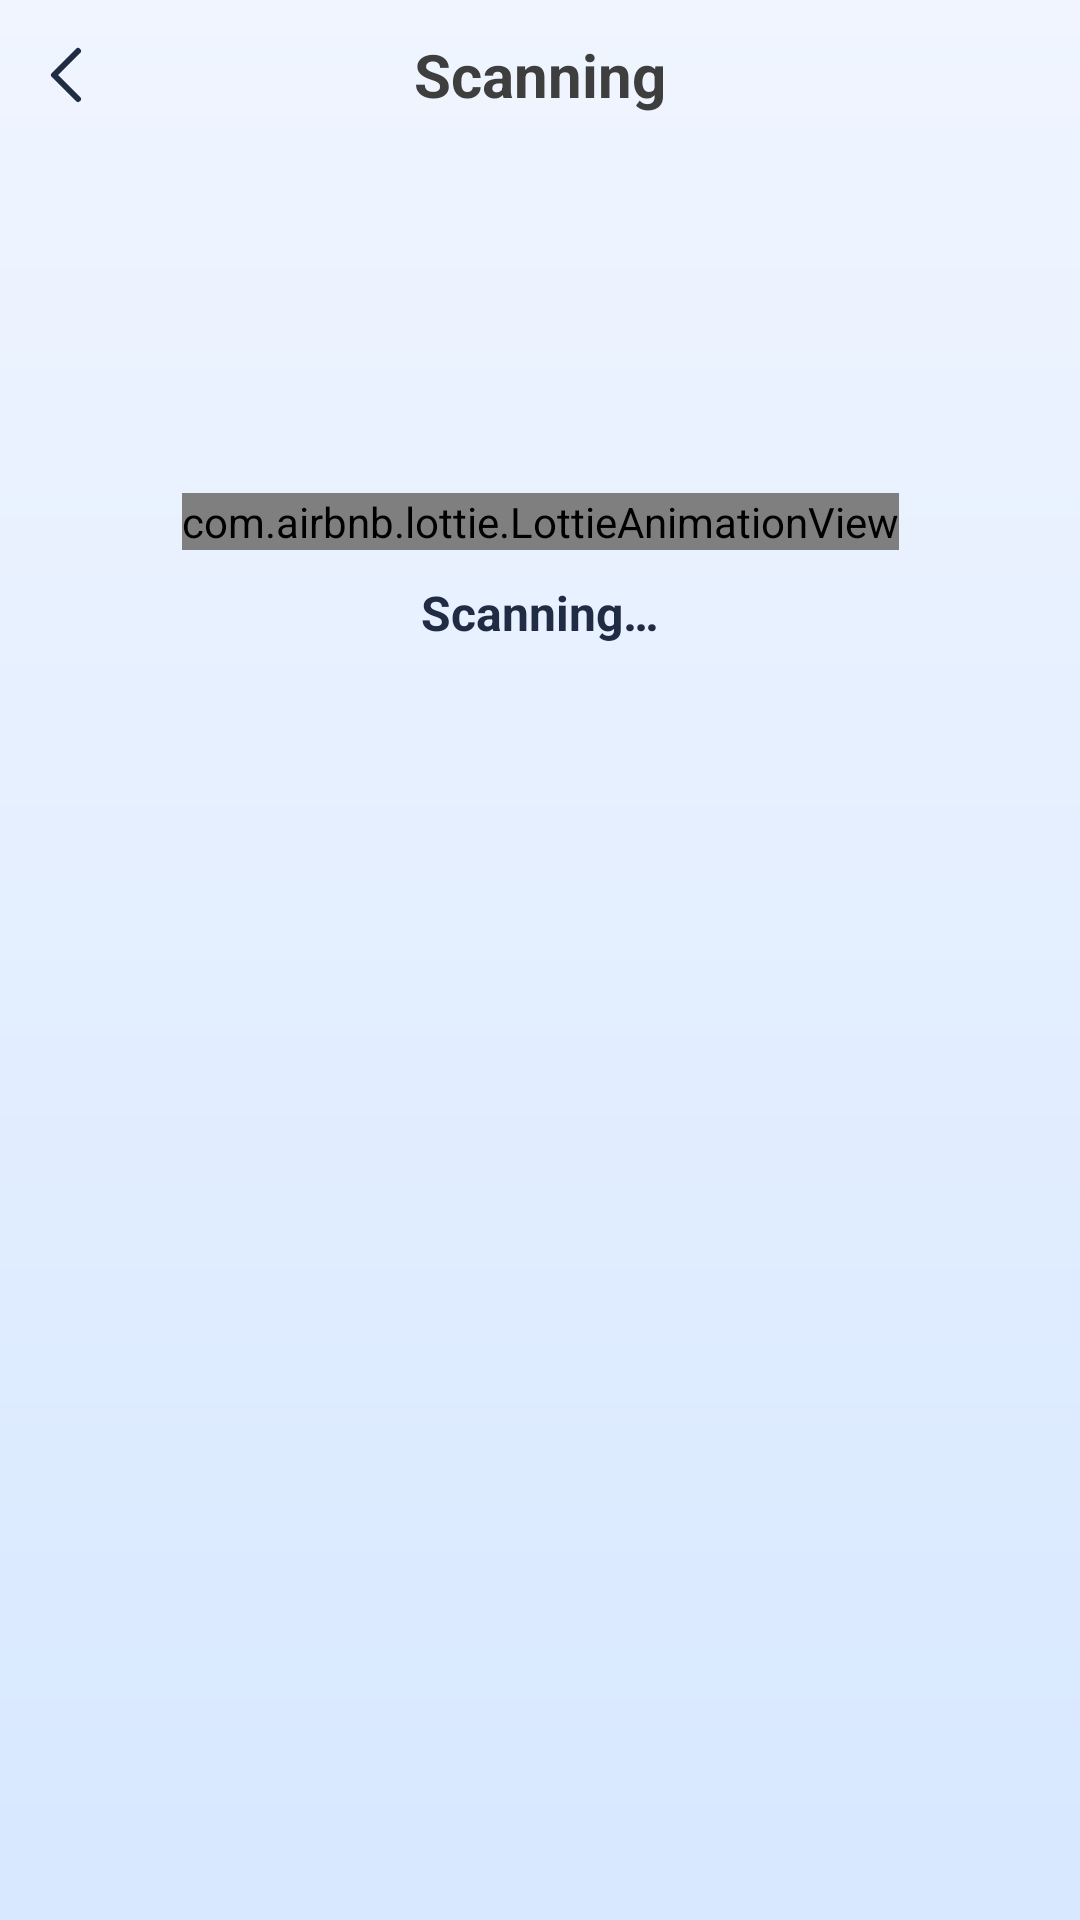

Produce the Android XML layout that renders to this screen, including the resource entries it uses.
<!-- AndroidManifest.xml: application theme Theme.EasyFileRecovery -->
<!-- res/layout/activity_common_scan.xml -->
<?xml version="1.0" encoding="utf-8"?>
<androidx.constraintlayout.widget.ConstraintLayout xmlns:android="http://schemas.android.com/apk/res/android"
    xmlns:app="http://schemas.android.com/apk/res-auto"
    android:layout_width="match_parent"
    android:layout_height="match_parent">

    <FrameLayout
        android:id="@+id/toolBar"
        android:layout_width="match_parent"
        android:layout_height="50dp"
        app:layout_constraintTop_toTopOf="parent">

        <androidx.appcompat.widget.AppCompatImageView
            android:id="@+id/ivBack"
            android:layout_width="wrap_content"
            android:layout_height="match_parent"
            android:layout_marginStart="2dp"
            android:foreground="?selectableItemBackgroundBorderless"
            android:paddingHorizontal="10dp"
            app:srcCompat="@drawable/ic_back" />

        <TextView
            android:id="@+id/tvTitle"
            android:layout_width="wrap_content"
            android:layout_height="wrap_content"
            android:layout_gravity="center"
            android:text="@string/str_scanning_title"
            android:textColor="#FF3E3E3E"
            android:textSize="20sp"
            android:textStyle="bold" />

    </FrameLayout>

    <com.airbnb.lottie.LottieAnimationView
        android:id="@+id/lottieView"
        android:layout_width="wrap_content"
        android:layout_height="wrap_content"
        android:adjustViewBounds="true"
        app:layout_constraintBottom_toBottomOf="parent"
        app:layout_constraintEnd_toEndOf="parent"
        app:layout_constraintStart_toStartOf="parent"
        app:layout_constraintTop_toBottomOf="@+id/toolBar"
        app:layout_constraintVertical_bias="0.2"
        app:lottie_autoPlay="true"
        app:lottie_fileName="scan.json"
        app:lottie_imageAssetsFolder="scan_images"
        app:lottie_loop="true" />

    <androidx.appcompat.widget.AppCompatTextView
        android:id="@+id/tvScan"
        android:layout_width="0dp"
        android:layout_height="wrap_content"
        android:layout_marginTop="12dp"
        android:gravity="center"
        android:includeFontPadding="false"
        android:text="@string/str_scanning"
        android:textColor="#FF202B44"
        android:textSize="16sp"
        android:textStyle="bold"
        app:layout_constraintEnd_toEndOf="parent"
        app:layout_constraintStart_toStartOf="parent"
        app:layout_constraintTop_toBottomOf="@+id/lottieView" />


    <androidx.constraintlayout.widget.Group
        android:id="@+id/groupScan"
        android:layout_width="wrap_content"
        android:layout_height="wrap_content"
        android:visibility="visible"
        app:constraint_referenced_ids="lottieView,tvScan" />


    <androidx.appcompat.widget.AppCompatImageView
        android:id="@+id/ivComplete"
        android:layout_width="170dp"
        android:layout_height="wrap_content"
        android:adjustViewBounds="true"
        app:layout_constraintBottom_toBottomOf="parent"
        app:layout_constraintEnd_toEndOf="parent"
        app:layout_constraintStart_toStartOf="parent"
        app:layout_constraintTop_toBottomOf="@+id/toolBar"
        app:layout_constraintVertical_bias="0.2"
        app:srcCompat="@drawable/ic_scan_complete" />

    <androidx.appcompat.widget.AppCompatTextView
        android:id="@+id/tvDone"
        android:layout_width="0dp"
        android:layout_height="wrap_content"
        android:layout_marginHorizontal="20dp"
        android:gravity="center"
        android:includeFontPadding="false"
        android:text="@string/str_scanning_done"
        android:textColor="#FF202B44"
        android:textSize="20sp"
        android:textStyle="bold"
        app:layout_constraintEnd_toEndOf="parent"
        app:layout_constraintStart_toStartOf="parent"
        app:layout_constraintTop_toBottomOf="@+id/ivComplete" />

    <androidx.appcompat.widget.AppCompatTextView
        android:id="@+id/tvResult"
        android:layout_width="0dp"
        android:layout_height="wrap_content"
        android:layout_marginHorizontal="20dp"
        android:layout_marginTop="10dp"
        android:gravity="center"
        android:includeFontPadding="false"
        android:textColor="#FF202B44"
        android:textSize="13sp"
        app:layout_constraintEnd_toEndOf="parent"
        app:layout_constraintStart_toStartOf="parent"
        app:layout_constraintTop_toBottomOf="@+id/tvDone" />

    <androidx.appcompat.widget.AppCompatTextView
        android:id="@+id/btnOk"
        android:layout_width="0dp"
        android:layout_height="wrap_content"
        android:layout_marginHorizontal="40dp"
        android:layout_marginTop="50dp"
        android:background="@drawable/bg_btn_ok"
        android:gravity="center"
        android:paddingVertical="10dp"
        android:text="@string/str_check"
        android:textColor="@color/white"
        android:textSize="16sp"
        app:layout_constraintEnd_toEndOf="parent"
        app:layout_constraintStart_toStartOf="parent"
        app:layout_constraintTop_toBottomOf="@+id/tvResult" />

    <androidx.constraintlayout.widget.Group
        android:id="@+id/groupComplete"
        android:layout_width="wrap_content"
        android:layout_height="wrap_content"
        android:visibility="gone"
        app:constraint_referenced_ids="ivComplete,tvDone,tvResult,btnOk" />

    <FrameLayout
        android:id="@+id/adView"
        android:layout_width="match_parent"
        android:layout_height="wrap_content"
        android:layout_marginHorizontal="12dp"
        android:layout_marginBottom="8dp"
        android:background="@color/c_main"
        app:layout_constraintBottom_toBottomOf="parent" />

</androidx.constraintlayout.widget.ConstraintLayout>
<!-- resources referenced by this layout -->
<resources>
  <color name="white">#FFFFFFFF</color>
  <!-- drawable bg_btn_ok (drawable) -->
  <?xml version="1.0" encoding="utf-8"?>
  <ripple xmlns:android="http://schemas.android.com/apk/res/android"
      android:color="?android:attr/colorControlHighlight">
  
      <item>
          <shape android:shape="rectangle">
              <solid android:color="@color/c_main" />
              <corners android:radius="33dp" />
          </shape>
      </item>
  
  </ripple>
  <!-- drawable ic_back (drawable) -->
  <vector xmlns:android="http://schemas.android.com/apk/res/android"
      android:width="20dp"
      android:height="20dp"
      android:viewportWidth="20"
      android:viewportHeight="20">
    <path
        android:pathData="M14,2L6,10L14,18"
        android:strokeLineJoin="round"
        android:strokeWidth="2"
        android:fillColor="#00000000"
        android:strokeColor="#202B44"
        android:strokeLineCap="round"/>
  </vector>
  <!-- drawable ic_scan_complete: webp bitmap (drawable-hdpi, 10218 bytes) -->
  <string name="str_check">Check</string>
  <string name="str_scanning">Scanning…</string>
  <string name="str_scanning_done">Scan Completed!</string>
  <string name="str_scanning_title">Scanning</string>
  <style name="Theme.EasyFileRecovery" parent="Theme.Material3.Light.NoActionBar">
          <item name="android:statusBarColor">@color/c_f0f5ff</item>
          <item name="android:windowBackground">@drawable/bg_page</item>
          <item name="android:windowLightStatusBar">true</item>
      </style>
  <color name="c_f0f5ff">#F0F5FF</color>
  <!-- drawable bg_page (drawable) -->
  <?xml version="1.0" encoding="utf-8"?>
  <shape xmlns:android="http://schemas.android.com/apk/res/android">
  
      <gradient
          android:angle="270"
          android:endColor="#D7E8FF"
          android:startColor="@color/c_f0f5ff"
          android:type="linear" />
  
  </shape>
</resources>
